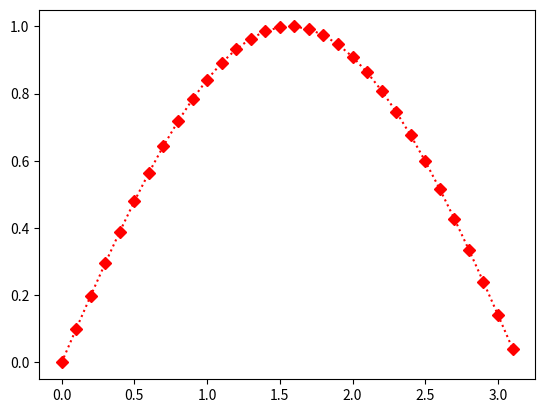

The matplotlib source for this figure:
import matplotlib.pyplot as plt
import numpy as np
x=np.arange(0,3.15,0.1)
y=np.sin(x)
plt.plot(x,y,ls='dotted',marker='D',color='r')
plt.show()
